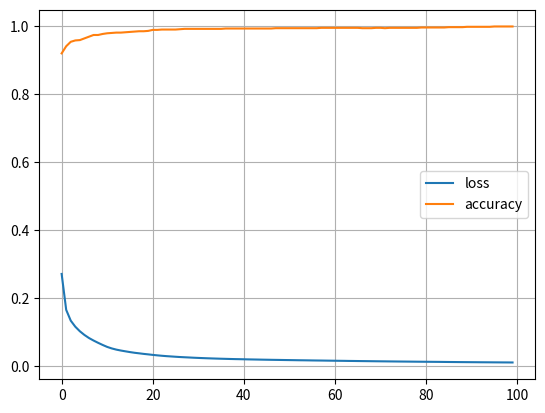

The script that saved this image:
import numpy as np


def sigmoid(x):
    return 1 / (1 + np.exp(-x))


def sigmoid_derivative(x):
    return x * (1 - x)  # Sigmoid 的导数，直接使用激活值


def relu(x):
    return np.maximum(0, x)


def relu_derivative(x):
    return np.where(x > 0, 1, 0)  # ReLU 的导数


def binary_cross_entropy(y_predict, y_true):
    epsilon = 1e-10
    return -np.mean(y_true * np.log(y_predict + epsilon) + (1 - y_true) * np.log(1 - y_predict + epsilon))


def bce_derivative(y_predict, y_true):
    epsilon = 1e-10
    return -(y_true / (y_predict + epsilon)) + ((1 - y_true) / (1 - y_predict + epsilon))


class MLP:
    def __init__(self, hidden_nums, learning_rate, inputs, y, epoch):
        self.weight = {}
        self.bias = {}
        self.hidden_input = {}
        self.learning_rate = learning_rate
        self.inputs = inputs
        self.y = y
        self.epoch = epoch
        self.loss = []
        self.accuracy = []
        # 初始化权重和偏置
        for i in range(len(hidden_nums)):
            if i == 0:  # 输入层到第一个隐藏层
                self.weight[f"w{i}"] = np.random.randn(inputs.shape[1], hidden_nums[i])
            else:  # 隐藏层到隐藏层，或隐藏层到输出层
                self.weight[f"w{i}"] = np.random.randn(hidden_nums[i - 1], hidden_nums[i])
            self.bias[f"b{i}"] = np.zeros((1, hidden_nums[i]))

    def forward(self, x, hidden_nums):
        for i in range(len(hidden_nums)):
            z = np.dot(x, self.weight[f"w{i}"]) + self.bias[f"b{i}"]
            if i != len(hidden_nums) - 1:  # 隐藏层，使用 ReLU
                self.hidden_input[f"h{i}"] = relu(z)
                x = self.hidden_input[f"h{i}"]
            else:  # 输出层，使用 Sigmoid
                self.output = sigmoid(z)

    def backward(self, x, y, hidden_nums):
        delta = None
        for i in range(len(hidden_nums) - 1, -1, -1):  # 从输出层到隐藏层反向传播
            if i == len(hidden_nums) - 1:  # 输出层
                delta = bce_derivative(self.output, y) * sigmoid_derivative(self.output)
                grad_w = np.dot(self.hidden_input[f"h{i - 1}"].T, delta)
            else:  # 隐藏层

                if i > 0:
                    delta = np.dot(delta, self.weight[f"w{i + 1}"].T) * relu_derivative(
                        np.dot(self.hidden_input[f"h{i - 1}"], self.weight[f"w{i}"]) + self.bias[f"b{i}"])
                    grad_w = np.dot(self.hidden_input[f"h{i - 1}"].T, delta)
                else:
                    delta = np.dot(delta, self.weight[f"w{i + 1}"].T) * relu_derivative(
                        np.dot(x, self.weight[f"w{i}"]) + self.bias[f"b{i}"])
                    grad_w = np.dot(x.T, delta)

            # 更新权重和偏置
            self.weight[f"w{i}"] -= self.learning_rate * grad_w
            self.bias[f"b{i}"] -= self.learning_rate * delta

    def train(self, hidden_nums):
        """
        使用 SGD 更新
        """
        for epoch in range(self.epoch):
            for i in range(self.inputs.shape[0]):  # 遍历每个样本
                x = self.inputs[i:i + 1]  # 当前样本，形状 (1, 特征数)
                y = self.y[i:i + 1]  # 当前标签，形状 (1, 输出数)

                # 前向传播
                self.forward(x, hidden_nums)

                # 反向传播
                self.backward(x, y, hidden_nums)

            # 每个 epoch 的损失输出
            predictions = []
            for i in range(self.inputs.shape[0]):
                self.forward(self.inputs[i:i + 1], hidden_nums)
                predictions.append(self.output)
            predictions = np.vstack(predictions)
            loss = binary_cross_entropy(predictions, self.y)

            # 计算准确率
            predicted_classes = np.where(predictions > 0.5, 1, 0)

            accuracy = np.mean(predicted_classes == self.y)
            self.loss.append(loss)
            self.accuracy.append(accuracy)
            print(f"Epoch {epoch + 1}/{self.epoch}, Loss: {loss:.4f}, Accuracy: {accuracy:.4f}")


# 示例运行
np.random.seed(42)

# 数据归一化
input_data = np.random.randn(1000, 5)  # 1000 个样本，5 个特征
# 二分类标签
labels = ((input_data[:, 0] > 0) & (input_data[:, 1] > 0.5) & (input_data[:, 2] < 0)).astype(int).reshape(-1,
                                                                                                          1)  # 每个样本的目标值

# 构建模型
mlp = MLP(hidden_nums=[32, 16, 1], learning_rate=0.001, inputs=input_data, y=labels, epoch=100)

# 训练模型
mlp.train(hidden_nums=[32, 16, 1])

import matplotlib.pyplot as plt

plt.plot(mlp.loss, label="loss")
plt.plot(mlp.accuracy, label="accuracy")
plt.legend()
plt.grid()
plt.show()
